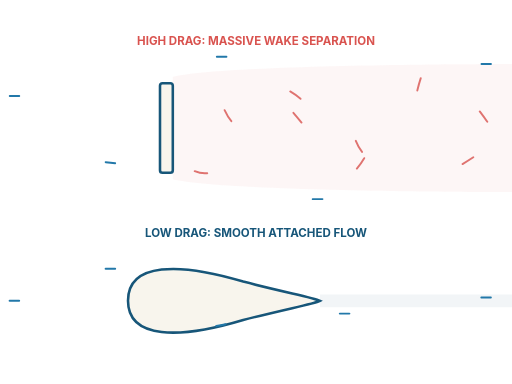
t = 0.00 s
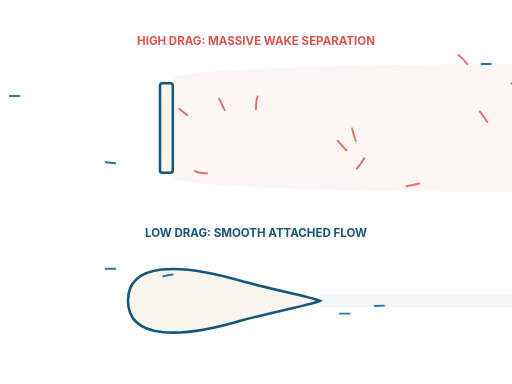
t = 3.00 s
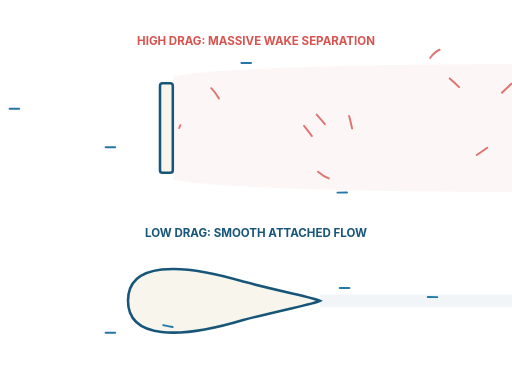
t = 3.50 s
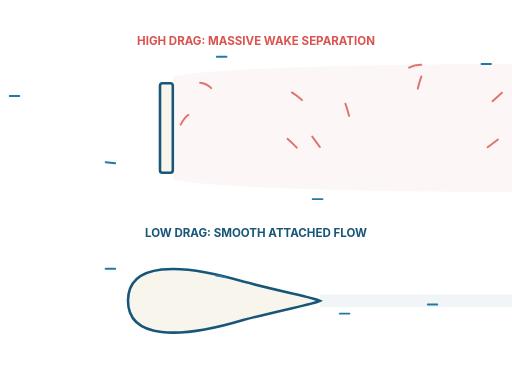
t = 4.00 s
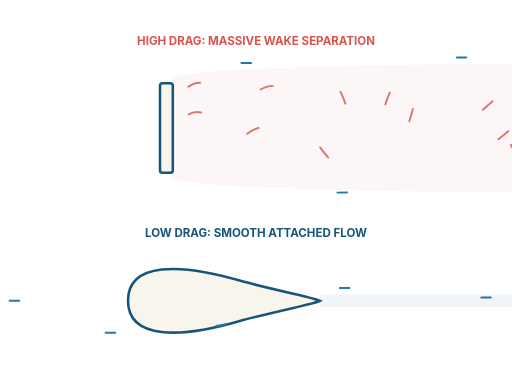
t = 4.50 s

The animated SVG that drew these frames (rendered in a browser with its animation timeline set to each time). Animation: 1 CSS @keyframes rule; one cycle of 5.00 s, repeats indefinitely.

<svg viewBox="0 0 800 600" xmlns="http://www.w3.org/2000/svg">
  <!-- Styles for particles -->
  <defs>
    <style>
      .shape { fill: #f8f5ed; stroke: #175679; stroke-width: 4; }
      
      .particle {
        fill: none;
        stroke: #2278a9;
        stroke-width: 3;
        stroke-linecap: round;
        stroke-dasharray: 15 1500;
        animation: flow linear infinite;
      }
      
      .turbulent {
        fill: none;
        stroke: #d9534f;
        stroke-width: 3;
        stroke-linecap: round;
        stroke-dasharray: 20 300;
        animation: flow linear infinite;
        opacity: 0.8;
      }
      
      @keyframes flow {
        from { stroke-dashoffset: 1500; }
        to { stroke-dashoffset: 0; }
      }
    </style>
  </defs>

  <!-- TOP HALF: Flat Plate (High Drag) -->
  <g transform="translate(0, 50)">
    <text x="400" y="20" font-family="Inter, sans-serif" font-weight="700" font-size="18" fill="#d9534f" text-anchor="middle">HIGH DRAG: MASSIVE WAKE SEPARATION</text>
    
    <!-- Wake shading -->
    <path d="M 270,70 C 350,50 800,50 800,50 L 800,250 C 800,250 350,250 270,230 Z" fill="#d9534f" opacity="0.05" />
    
    <!-- Flat Plate -->
    <rect x="250" y="80" width="20" height="140" class="shape" rx="4" />
    
    <!-- Incoming clean air separating over top -->
    <path class="particle" style="animation-duration: 2s; animation-delay: 0s" d="M 0,100 C 150,100 220,100 240,70 C 260,40 300,50 800,50" />
    <path class="particle" style="animation-duration: 2s; animation-delay: -1s" d="M 0,100 C 150,100 220,100 240,70 C 260,40 300,50 800,50" />
    <path class="particle" style="animation-duration: 2s; animation-delay: -0.5s" d="M 0,120 L 220,120 C 220,120 220,70 240,60 C 260,30 300,40 800,40" />
    
    <!-- Incoming clean air separating under bottom -->
    <path class="particle" style="animation-duration: 2s; animation-delay: -0.2s" d="M 0,200 C 150,200 220,200 240,230 C 260,260 300,250 800,250" />
    <path class="particle" style="animation-duration: 2s; animation-delay: -1.2s" d="M 0,200 C 150,200 220,200 240,230 C 260,260 300,250 800,250" />
    <path class="particle" style="animation-duration: 2s; animation-delay: -0.7s" d="M 0,180 L 220,180 C 220,180 220,230 240,240 C 260,270 300,260 800,260" />

    <!-- Turbulent swirling wake -->
    <path class="turbulent" style="animation-duration: 2.5s; animation-delay: 0s" d="M 280,100 Q 320,50 350,120 T 450,100 T 550,150 T 800,80" />
    <path class="turbulent" style="animation-duration: 3s; animation-delay: -0.5s" d="M 280,200 Q 330,250 370,180 T 480,200 T 600,120 T 800,200" />
    <path class="turbulent" style="animation-duration: 2.2s; animation-delay: -1.2s" d="M 280,150 Q 300,100 350,150 T 400,120 T 500,180 T 800,150" />
    <path class="turbulent" style="animation-duration: 2.8s; animation-delay: -0.8s" d="M 280,120 Q 350,180 390,110 T 520,160 T 650,100 T 800,180" />
  </g>

  <!-- BOTTOM HALF: Teardrop (Low Drag) -->
  <g transform="translate(0, 370)">
    <text x="400" y="0" font-family="Inter, sans-serif" font-weight="700" font-size="18" fill="#175679" text-anchor="middle">LOW DRAG: SMOOTH ATTACHED FLOW</text>
    
    <!-- Wake shading (very thin line) -->
    <path d="M 500,100 L 800,100" stroke="#175679" stroke-width="20" opacity="0.05" />
    
    <!-- Teardrop shape -->
    <path class="shape" d="M 200,100 C 200,40 280,40 380,70 C 450,88 490,95 500,100 C 490,105 450,112 380,130 C 280,160 200,160 200,100 Z" />
    
    <!-- Attached flow over the teardrop top -->
    <path class="particle" style="animation-duration: 1.8s; animation-delay: 0s" d="M 0,100 L 180,100 C 200,100 230,35 360,65 C 450,85 510,95 800,95" />
    <path class="particle" style="animation-duration: 1.8s; animation-delay: -0.9s" d="M 0,100 L 180,100 C 200,100 230,35 360,65 C 450,85 510,95 800,95" />
    
    <!-- Attached flow over the teardrop bottom -->
    <path class="particle" style="animation-duration: 1.8s; animation-delay: -0.4s" d="M 0,100 L 180,100 C 200,100 230,165 360,135 C 450,115 510,105 800,105" />
    <path class="particle" style="animation-duration: 1.8s; animation-delay: -1.3s" d="M 0,100 L 180,100 C 200,100 230,165 360,135 C 450,115 510,105 800,105" />
    
    <!-- Outer flow top -->
    <path class="particle" style="animation-duration: 2s; animation-delay: -0.2s" d="M 0,50 L 180,50 C 300,10 400,40 500,80 L 800,80" />
    <path class="particle" style="animation-duration: 2s; animation-delay: -1.2s" d="M 0,50 L 180,50 C 300,10 400,40 500,80 L 800,80" />
    
    <!-- Outer flow bottom -->
    <path class="particle" style="animation-duration: 2s; animation-delay: -0.7s" d="M 0,150 L 180,150 C 300,190 400,160 500,120 L 800,120" />
    <path class="particle" style="animation-duration: 2s; animation-delay: -1.7s" d="M 0,150 L 180,150 C 300,190 400,160 500,120 L 800,120" />
  </g>
</svg>
